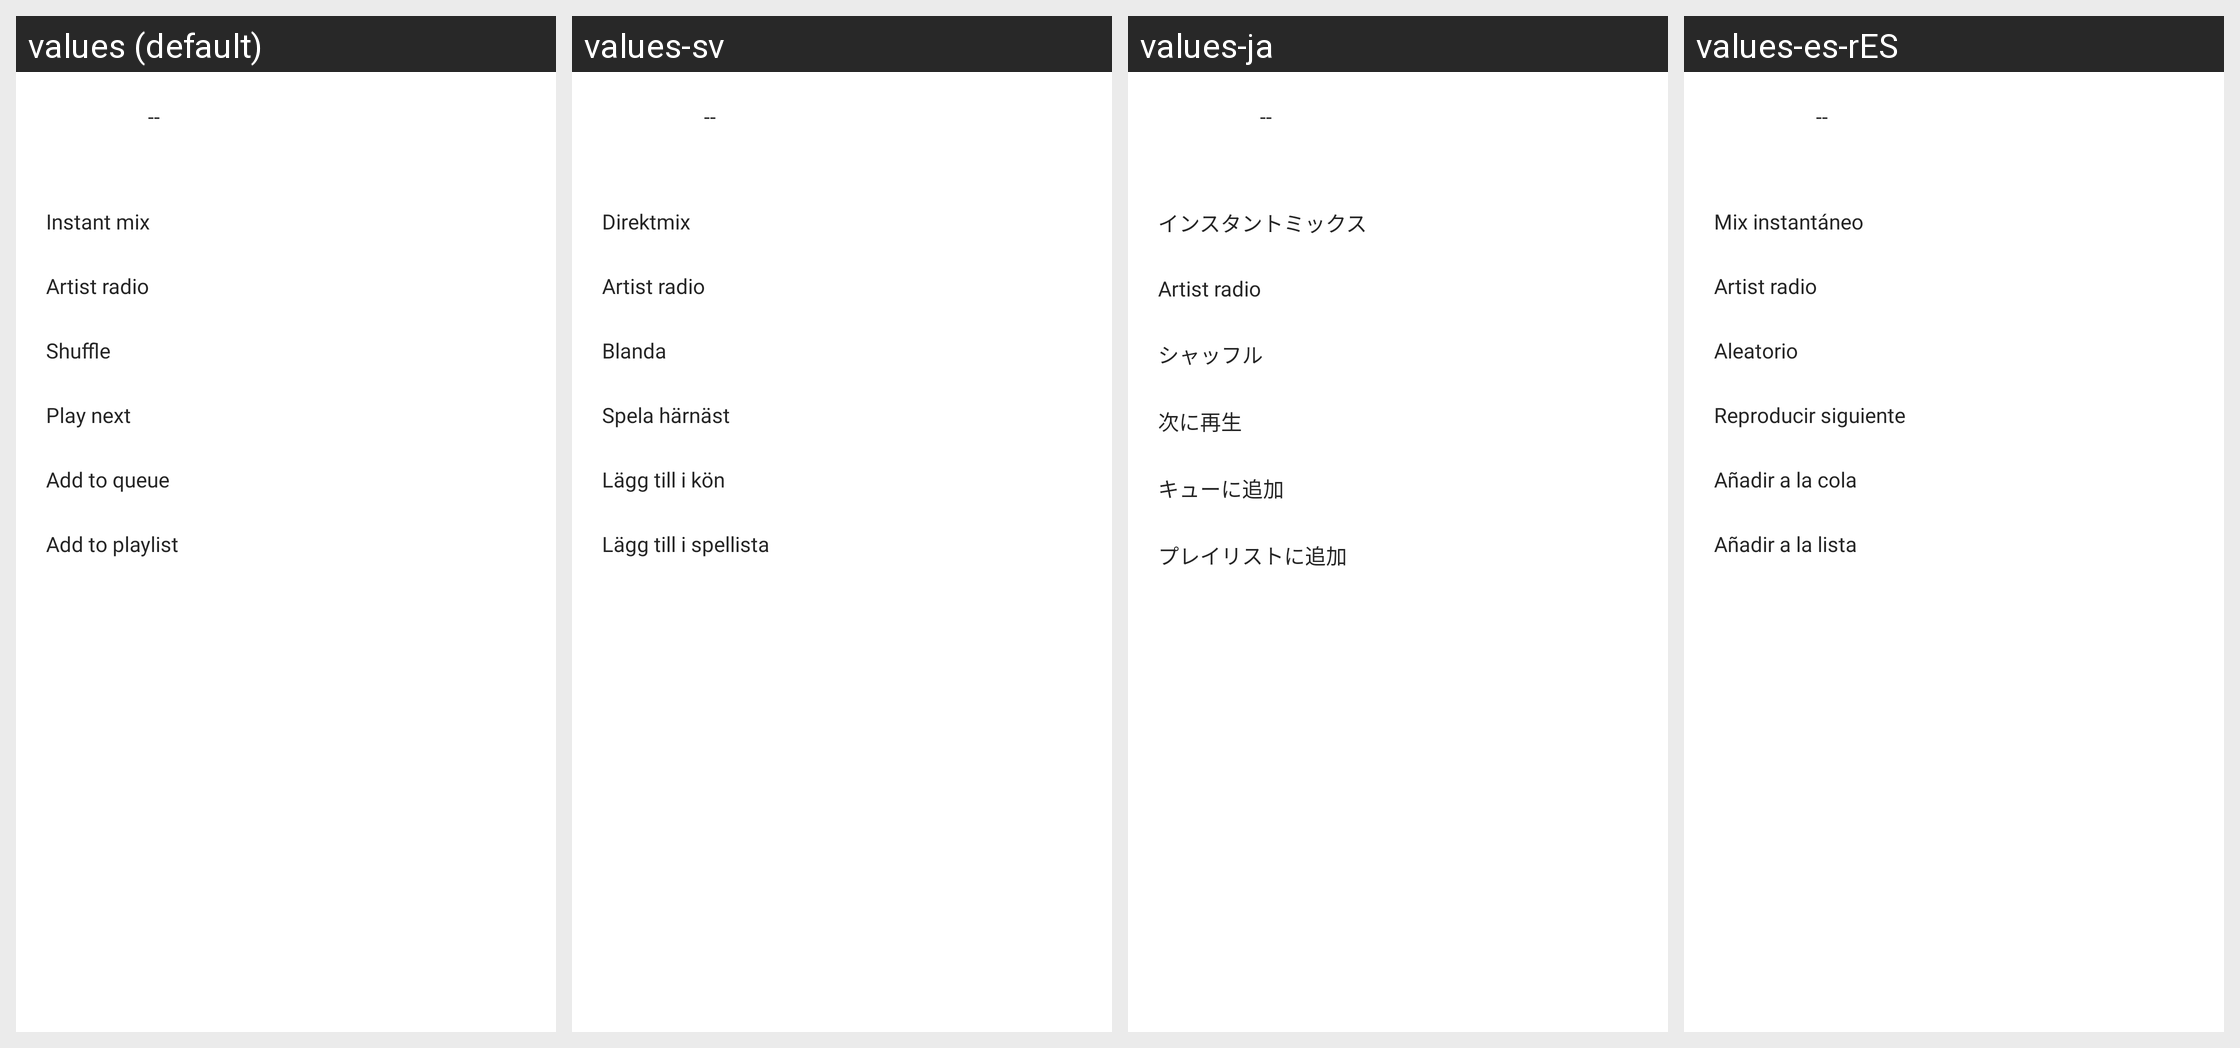

The same Android screen rendered under several of its app's locales, left to right. List the strings drawn on it with the default value and each locale's translation.
Android screen res/layout/bottom_sheet_artist_dialog.xml rendered under 4 locales, left to right: values (default), values-sv, values-ja, values-es-rES. Device: Nexus 5 (rendered at 1080×1920; each locale shown at half size, 540×960, under a caption strip naming it); theme AppTheme.SplashScreen.
Other locales in the repository, not shown: values-az, values-ca, values-de, values-eu, values-fr, values-it, values-ko, values-pl, values-pt, values-ro, values-ru, values-tr, values-zh, values-zh-rTW.
Strings drawn on this screen, with the default value and each locale's value (text and hints the layout hard-codes, and strings that could not be matched under every locale, appear in the picture but are not listed):

label_placeholder
  values: --
  values-sv: --  [not translated; the default value is used]
  values-ja: --
  values-es-rES: --  [not translated; the default value is used]

artist_bottom_sheet_instant_mix
  values: Instant mix
  values-sv: Direktmix
  values-ja: インスタントミックス
  values-es-rES: Mix instantáneo

piterfy_radio_artist_start
  values: Artist radio
  values-sv: Artist radio  [not translated; the default value is used]
  values-ja: Artist radio  [not translated; the default value is used]
  values-es-rES: Artist radio  [not translated; the default value is used]

artist_bottom_sheet_shuffle
  values: Shuffle
  values-sv: Blanda
  values-ja: シャッフル
  values-es-rES: Aleatorio

artist_bottom_sheet_play_next
  values: Play next
  values-sv: Spela härnäst
  values-ja: 次に再生
  values-es-rES: Reproducir siguiente

artist_bottom_sheet_add_to_queue
  values: Add to queue
  values-sv: Lägg till i kön
  values-ja: キューに追加
  values-es-rES: Añadir a la cola

artist_bottom_sheet_add_to_playlist
  values: Add to playlist
  values-sv: Lägg till i spellista
  values-ja: プレイリストに追加
  values-es-rES: Añadir a la lista
